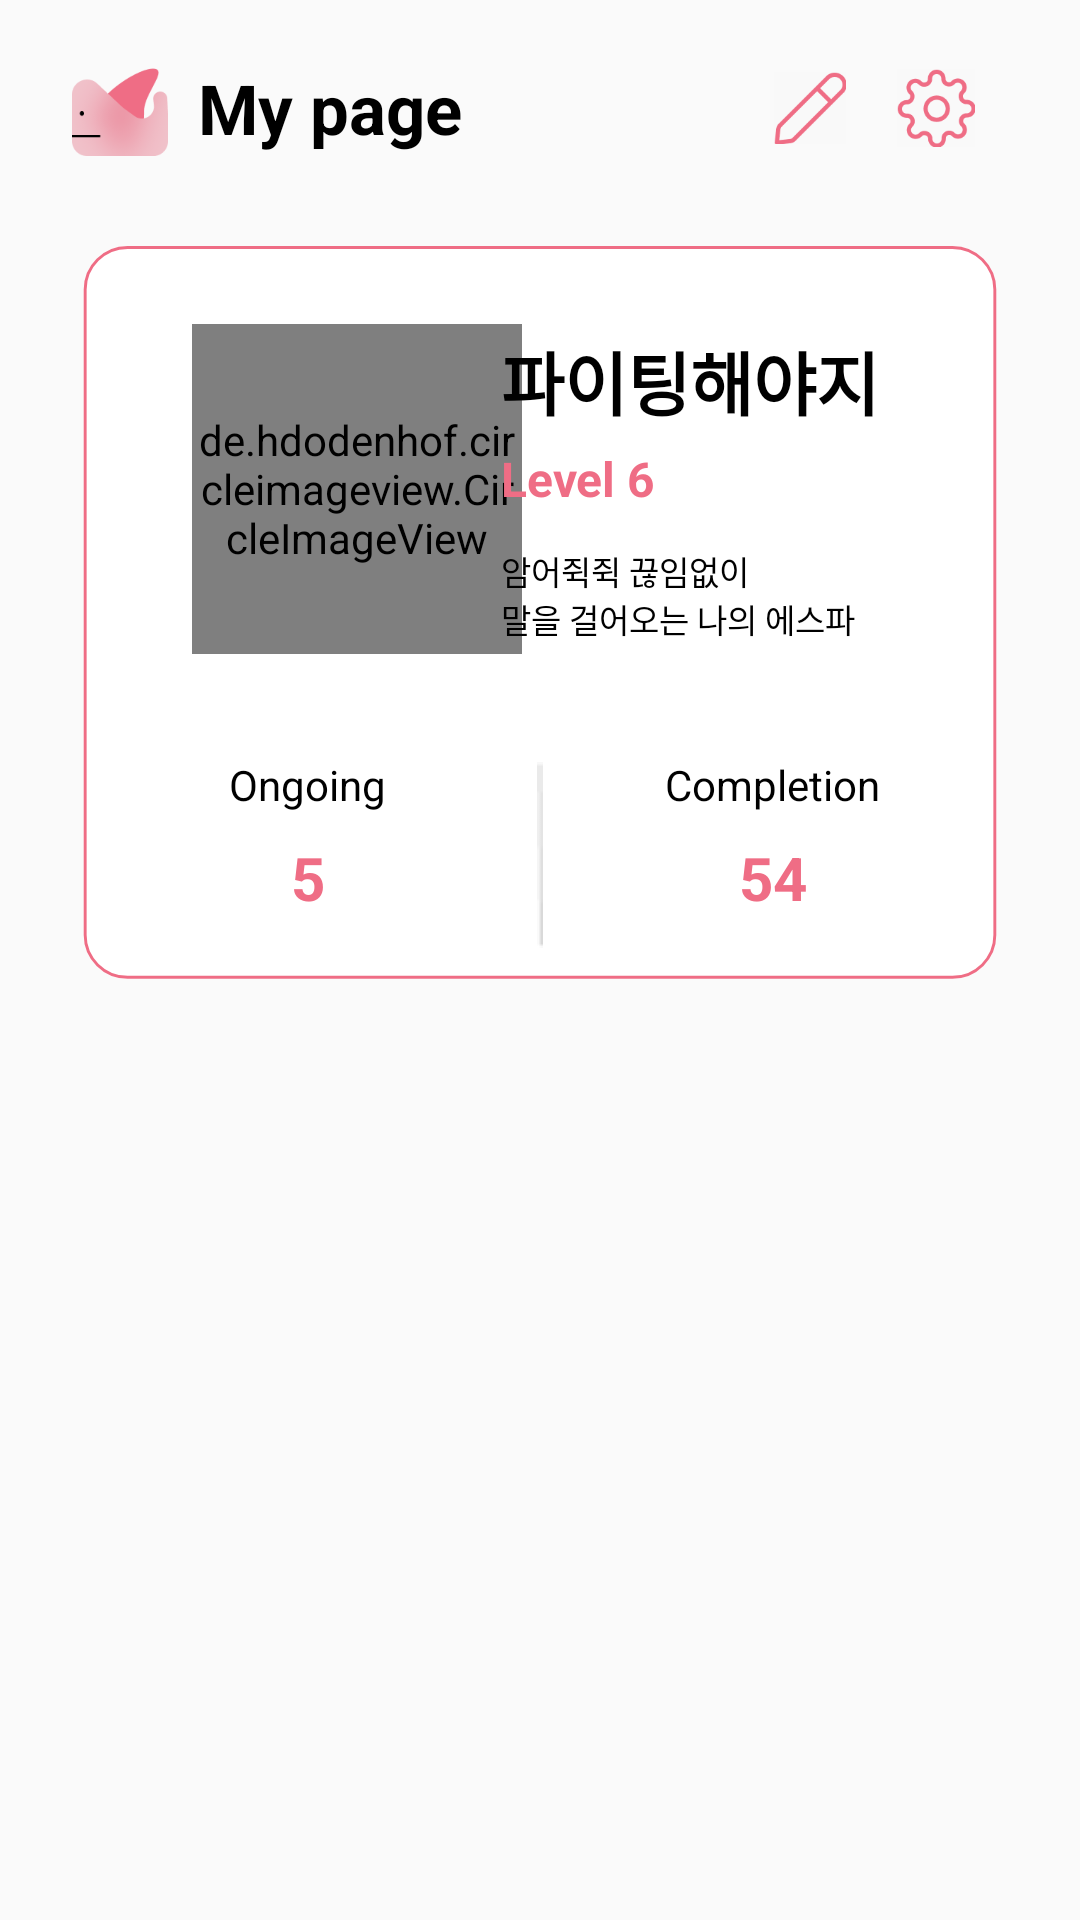

Android layout source for this screen:
<!-- AndroidManifest.xml: application theme Theme.Lyword -->
<!-- res/layout/fragment_mypage.xml -->
<?xml version="1.0" encoding="utf-8"?>
<androidx.constraintlayout.widget.ConstraintLayout
    xmlns:android="http://schemas.android.com/apk/res/android"
    xmlns:app="http://schemas.android.com/apk/res-auto"
    android:fitsSystemWindows="true"
    android:layout_width="match_parent"
    android:layout_height="match_parent">

    <ImageView
        android:id="@+id/mypage_logo"
        android:layout_width="32dp"
        android:layout_height="32dp"
        android:src="@drawable/ic_main"
        android:layout_marginStart="24dp"
        android:layout_marginTop="20dp"
        app:layout_constraintStart_toStartOf="parent"
        app:layout_constraintTop_toTopOf="parent"/>

    <TextView
        android:id="@+id/my_page"
        android:layout_width="wrap_content"
        android:layout_height="wrap_content"
        android:text="@string/mypage"
        android:layout_marginStart="10dp"
        android:textSize="23dp"
        android:textStyle="bold"
        android:textColor="#000000"
        app:layout_constraintStart_toEndOf="@id/mypage_logo"
        app:layout_constraintTop_toTopOf="@id/mypage_logo"
        app:layout_constraintBottom_toBottomOf="@id/mypage_logo"/>

    <ImageButton
        android:id="@+id/mypage_setting"
        android:layout_width="26dp"
        android:layout_height="26dp"
        android:scaleType="fitXY"
        android:layout_marginEnd="35dp"
        app:layout_constraintEnd_toEndOf="parent"
        app:layout_constraintTop_toTopOf="@id/mypage_logo"
        app:layout_constraintBottom_toBottomOf="@id/mypage_logo"
        android:src="@drawable/ic_mypage_setting"
        android:background="#F9F9F9"/>

    <ImageButton
        android:id="@+id/mypage_edit_bt"
        android:layout_width="24dp"
        android:layout_height="24dp"
        android:scaleType="fitXY"
        app:layout_constraintEnd_toStartOf="@id/mypage_setting"
        app:layout_constraintTop_toTopOf="@id/mypage_logo"
        app:layout_constraintBottom_toBottomOf="@id/mypage_logo"
        android:layout_marginRight="17dp"
        android:src="@drawable/ic_mypage_edit"
        android:background="#F9F9F9"
        />


    <androidx.constraintlayout.widget.ConstraintLayout
        android:id="@+id/mypage_mypg_cl"
        android:layout_width="match_parent"
        android:layout_height="252dp"
        android:background="@drawable/bg_rectangle_mypage"
        android:layout_marginHorizontal="24dp"
        android:layout_marginTop="30dp"
        app:layout_constraintStart_toStartOf="parent"
        app:layout_constraintEnd_toEndOf="parent"
        app:layout_constraintTop_toBottomOf="@id/mypage_logo">

        <de.hdodenhof.circleimageview.CircleImageView
            android:id="@+id/profile_img"
            android:layout_width="110dp"
            android:layout_height="110dp"
            android:src="@drawable/ic_profile"
            android:layout_marginTop="26dp"
            android:layout_marginStart="40dp"
            app:layout_constraintStart_toStartOf="parent"
            app:layout_constraintTop_toTopOf="parent"/>

        <TextView
            android:id="@+id/mypage_nickname"
            android:layout_width="wrap_content"
            android:layout_height="wrap_content"
            android:layout_marginTop="28dp"
            android:layout_marginEnd="50dp"
            android:text="@string/mypage_nickname"
            android:textColor="@color/black"
            android:textSize="23dp"
            android:textStyle="bold"
            app:layout_constraintEnd_toEndOf="parent"
            app:layout_constraintStart_toEndOf="@+id/profile_img"
            app:layout_constraintTop_toTopOf="parent" />


        <TextView
            android:id="@+id/mypage_level"
            android:layout_width="wrap_content"
            android:layout_height="wrap_content"
            android:text="@string/mypage_level"
            android:textSize="16dp"
            android:textStyle="bold"
            android:textColor="@color/mainPink"
            app:layout_constraintStart_toStartOf="@id/mypage_nickname"
            app:layout_constraintTop_toBottomOf="@id/mypage_nickname"
            android:layout_marginTop="5dp"/>

        <TextView
            android:id="@+id/profile_intro_tv"
            android:layout_width="wrap_content"
            android:layout_height="wrap_content"
            android:textColor="@color/black"
            android:text="@string/mypage_intro"
            android:layout_marginTop="12dp"
            android:hint="자기 소개를 입력해주세요"
            app:layout_constraintStart_toStartOf="@id/mypage_level"
            app:layout_constraintTop_toBottomOf="@id/mypage_level"
            android:textSize="11dp"/>


        <ImageView
            android:id="@+id/mypage_line"
            android:layout_width="wrap_content"
            android:layout_height="wrap_content"
            android:src="@drawable/ic_mypage_line"
            app:layout_constraintStart_toStartOf="parent"
            app:layout_constraintEnd_toEndOf="parent"
            app:layout_constraintBottom_toBottomOf="parent"
            android:layout_marginBottom="18dp"/>

        <TextView
            android:id="@+id/mypage_ongoing"
            android:layout_width="wrap_content"
            android:layout_height="wrap_content"
            android:textColor="@color/black"
            android:textSize="14dp"
            android:text="@string/mypage_ongoing"
            android:layout_marginBottom="63dp"
            app:layout_constraintEnd_toEndOf="@id/mypage_line"
            app:layout_constraintBottom_toBottomOf="parent"
            app:layout_constraintStart_toStartOf="parent"/>


        <TextView
            android:id="@+id/mypage_comp"
            android:layout_width="wrap_content"
            android:layout_height="wrap_content"
            android:textColor="@color/black"
            android:textSize="14dp"
            android:text="@string/mypage_comp"
            android:layout_marginBottom="63dp"
            app:layout_constraintEnd_toEndOf="parent"
            app:layout_constraintBottom_toBottomOf="parent"
            app:layout_constraintStart_toStartOf="@id/mypage_line"/>

        <TextView
            android:id="@+id/ongoing_num"
            android:layout_width="wrap_content"
            android:layout_height="wrap_content"
            android:text="@string/mypage_ongoing_num"
            android:textSize="20dp"
            android:textColor="@color/mainPink"
            android:textStyle="bold"
            android:layout_marginTop="8dp"
            app:layout_constraintTop_toBottomOf="@id/mypage_ongoing"
            app:layout_constraintStart_toStartOf="@id/mypage_ongoing"
            app:layout_constraintEnd_toEndOf="@id/mypage_ongoing"/>

        <TextView
            android:id="@+id/comp_num"
            android:layout_width="wrap_content"
            android:layout_height="wrap_content"
            android:text="@string/mypage_comp_num"
            android:textSize="20dp"
            android:textColor="@color/mainPink"
            android:textStyle="bold"
            android:layout_marginTop="8dp"
            app:layout_constraintTop_toBottomOf="@id/mypage_comp"
            app:layout_constraintStart_toStartOf="@id/mypage_comp"
            app:layout_constraintEnd_toEndOf="@id/mypage_comp"/>

    </androidx.constraintlayout.widget.ConstraintLayout>

    <com.google.android.material.tabs.TabLayout
        android:id="@+id/mypage_menu_tb"
        android:layout_width="match_parent"
        android:layout_height="wrap_content"
        android:layout_marginTop="5dp"
        app:tabSelectedTextColor="#000000"
        app:tabIndicatorFullWidth="true"
        app:tabIndicatorColor="#000000"
        app:tabRippleColor="#000000"
        app:tabTextAppearance="@android:style/TextAppearance.Widget.TabWidget"
        app:layout_constraintTop_toBottomOf="@id/mypage_mypg_cl"
        app:layout_constraintStart_toStartOf="parent"
        app:layout_constraintEnd_toEndOf="parent"/>

    <androidx.viewpager2.widget.ViewPager2
        android:id="@+id/mypage_content_vp"
        android:layout_width="match_parent"
        android:layout_height="0dp"
        app:layout_constraintBottom_toBottomOf="parent"
        app:layout_constraintEnd_toEndOf="parent"
        app:layout_constraintStart_toStartOf="parent"
        app:layout_constraintTop_toBottomOf="@id/mypage_menu_tb" />

</androidx.constraintlayout.widget.ConstraintLayout>
<!-- resources referenced by this layout -->
<resources>
  <color name="black">#FF000000</color>
  <color name="mainPink">#EF6D85</color>
  <!-- drawable bg_rectangle_mypage (drawable) -->
  <vector xmlns:android="http://schemas.android.com/apk/res/android"
      android:width="320dp"
      android:height="260dp"
      android:viewportWidth="320"
      android:viewportHeight="260">
    <path
        android:pathData="M4,15C4,6.72 10.72,0 19,0H301C309.28,0 316,6.72 316,15V237C316,245.28 309.28,252 301,252H19C10.72,252 4,245.28 4,237V15Z"
        android:fillColor="#ffffff"/>
    <path
        android:strokeWidth="1"
        android:pathData="M19,0.5H301C309.01,0.5 315.5,6.99 315.5,15V237C315.5,245.01 309.01,251.5 301,251.5H19C10.99,251.5 4.5,245.01 4.5,237V15C4.5,6.99 10.99,0.5 19,0.5Z"
        android:fillColor="#00000000"
        android:strokeColor="#EF6D85"/>
  </vector>
  <!-- drawable ic_main: png bitmap (drawable-v24, 7964 bytes) -->
  <!-- drawable ic_mypage_edit: png bitmap (drawable, 1514 bytes) -->
  <!-- drawable ic_mypage_line: png bitmap (drawable, 186 bytes) -->
  <!-- drawable ic_mypage_setting: png bitmap (drawable, 3946 bytes) -->
  <!-- drawable ic_profile: png bitmap (drawable, 17201 bytes) -->
  <string name="mypage">My page</string>
  <string name="mypage_comp">Completion</string>
  <string name="mypage_comp_num">54</string>
  <string name="mypage_intro">암어쥑쥑 끊임없이\n말을 걸어오는 나의 에스파</string>
  <string name="mypage_level">Level 6</string>
  <string name="mypage_nickname">파이팅해야지</string>
  <string name="mypage_ongoing">Ongoing</string>
  <string name="mypage_ongoing_num">5</string>
  <style name="Theme.Lyword" parent="Theme.AppCompat.DayNight.NoActionBar">
          
          <item name="colorPrimary">@color/subPink</item>
          <item name="colorPrimaryVariant">@color/mainPink</item>
          <item name="colorOnPrimary">@color/black</item>
          
          <item name="colorSecondary">@color/teal_200</item>
          <item name="colorSecondaryVariant">@color/teal_700</item>
          <item name="colorOnSecondary">@color/black</item>
          
          <item name="android:statusBarColor">?attr/colorPrimaryVariant</item>
          
          <item name="android:windowTranslucentStatus">true</item>
          <item name="android:windowDrawsSystemBarBackgrounds">true</item>
      </style>
  <color name="subPink">#F8E0E0</color>
  <color name="teal_200">#FF03DAC5</color>
  <color name="teal_700">#FF018786</color>
</resources>
